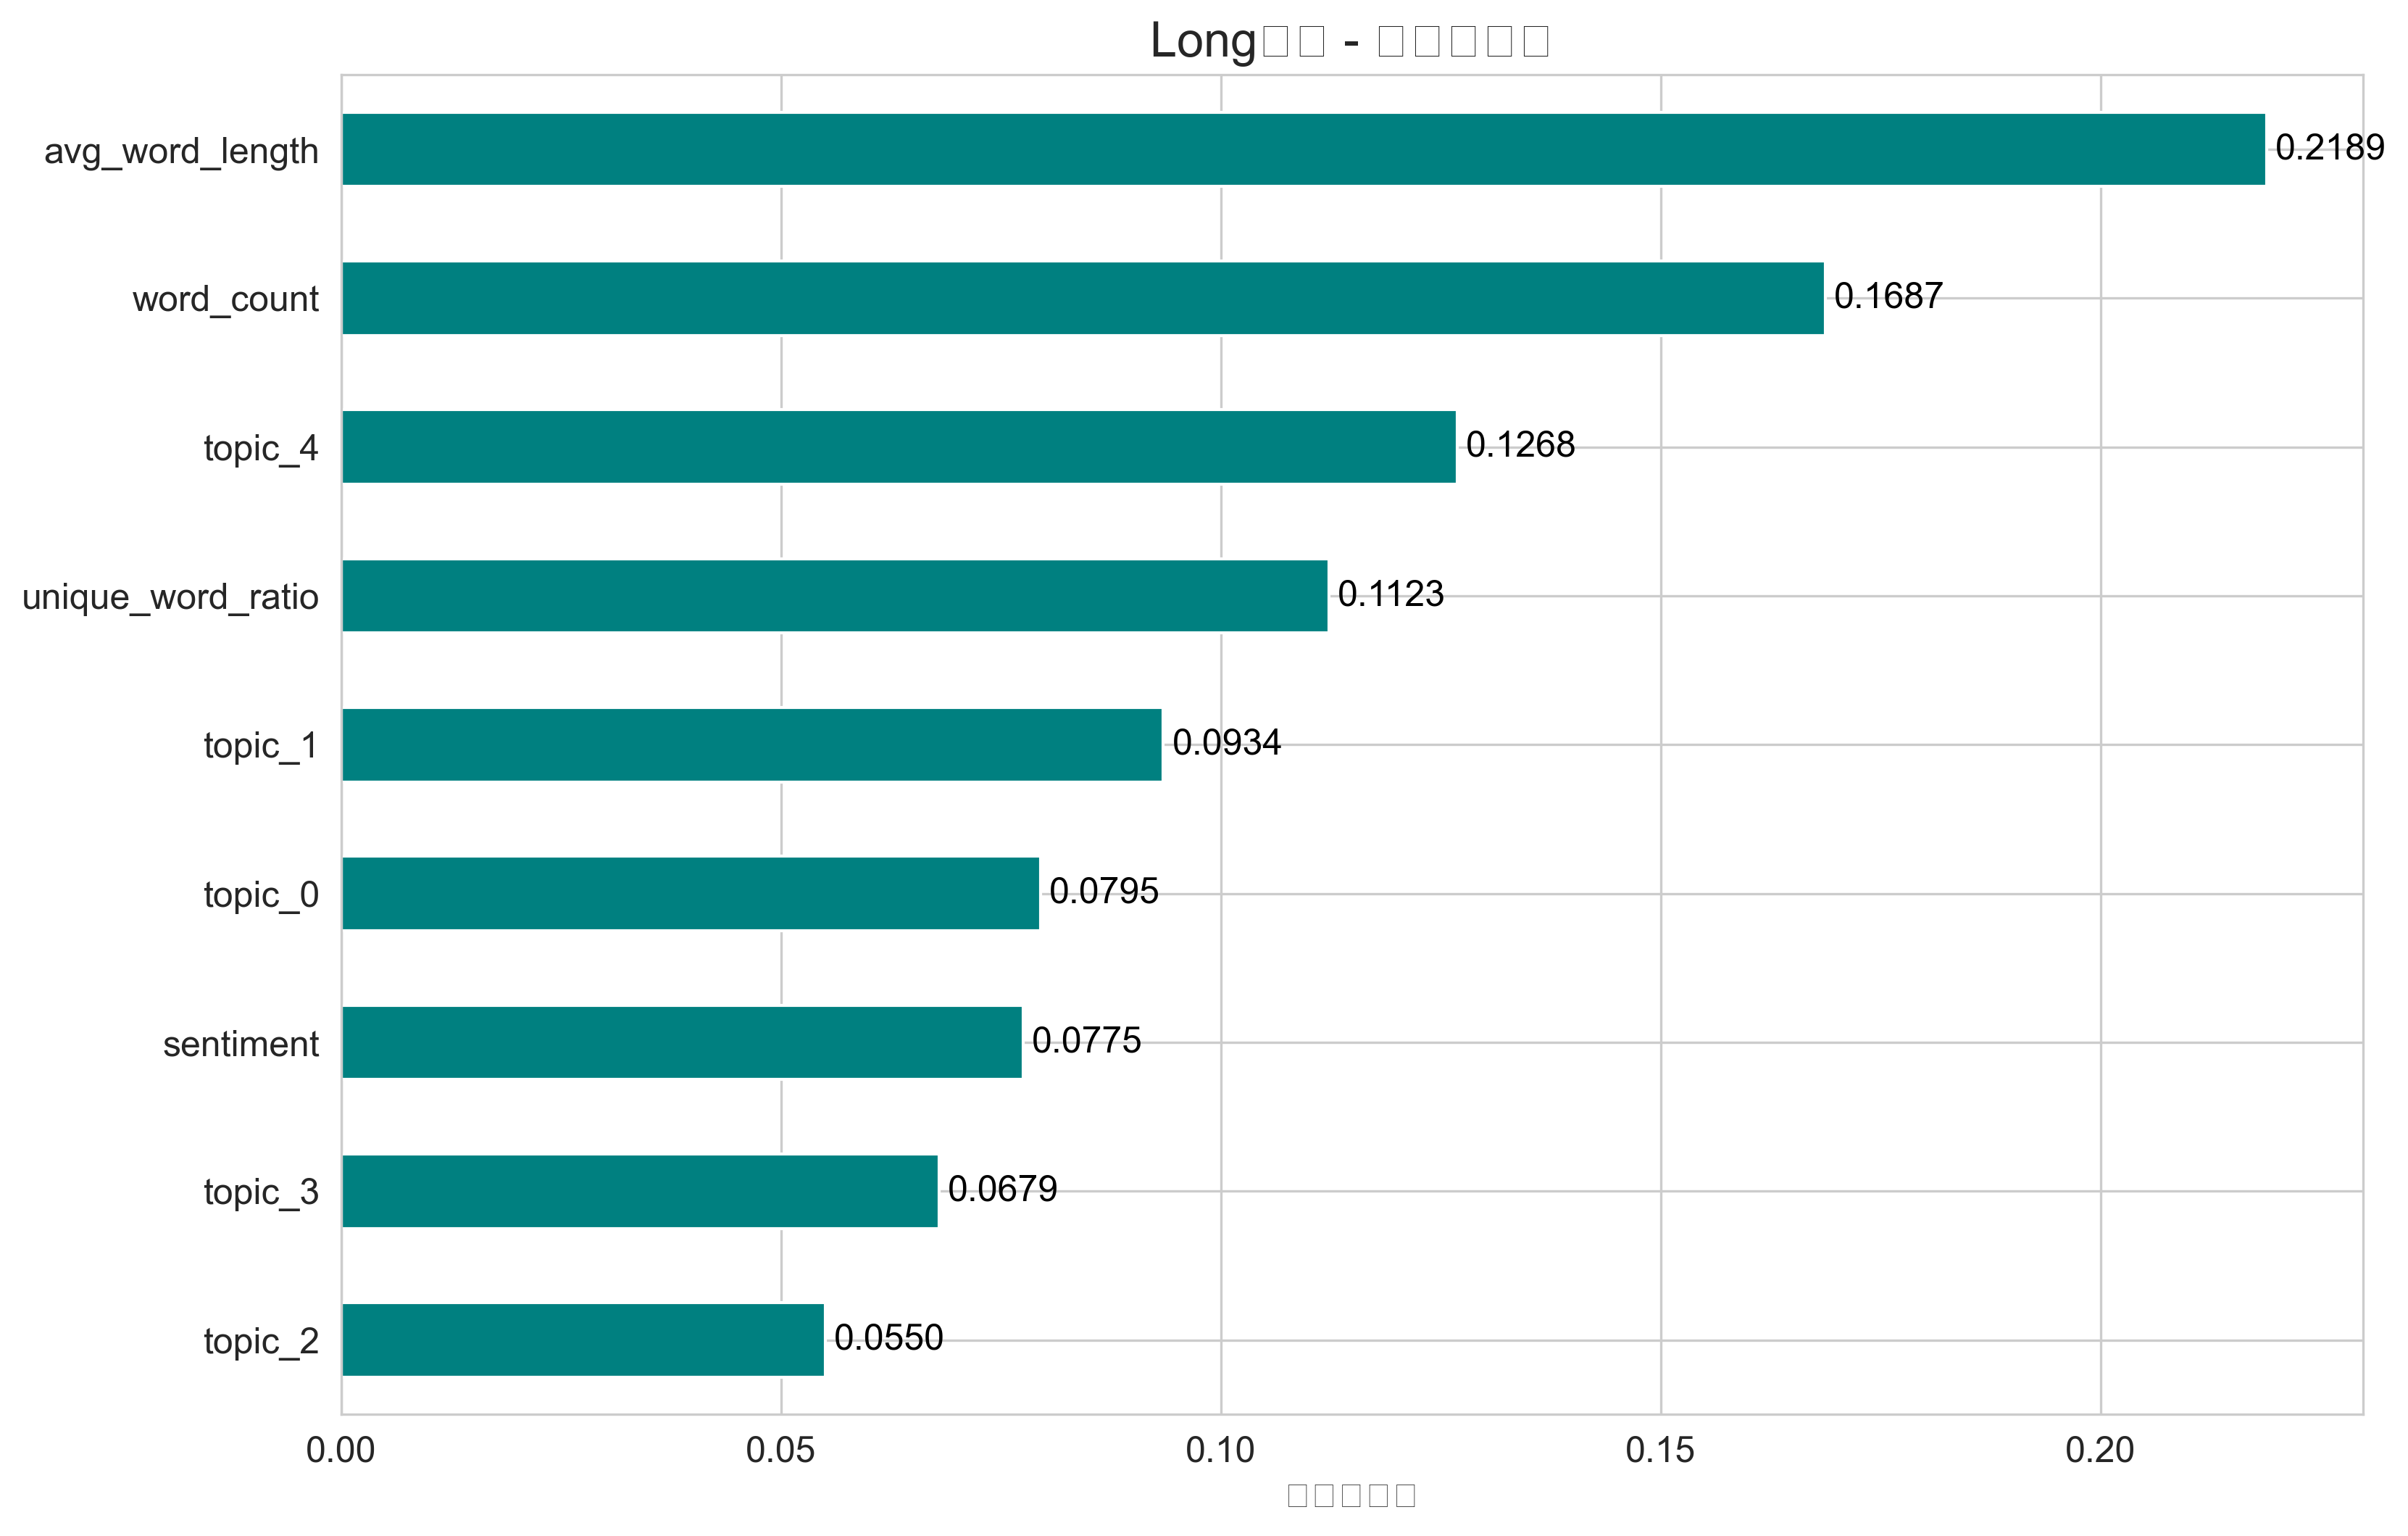

The data file committed next to this chart (first rows):
, importance
avg_word_length, 0.2189
word_count, 0.1687
topic_4, 0.1268
unique_word_ratio, 0.1123
topic_1, 0.09344
topic_0, 0.07949
sentiment, 0.07749
topic_3, 0.06794
topic_2, 0.05505
